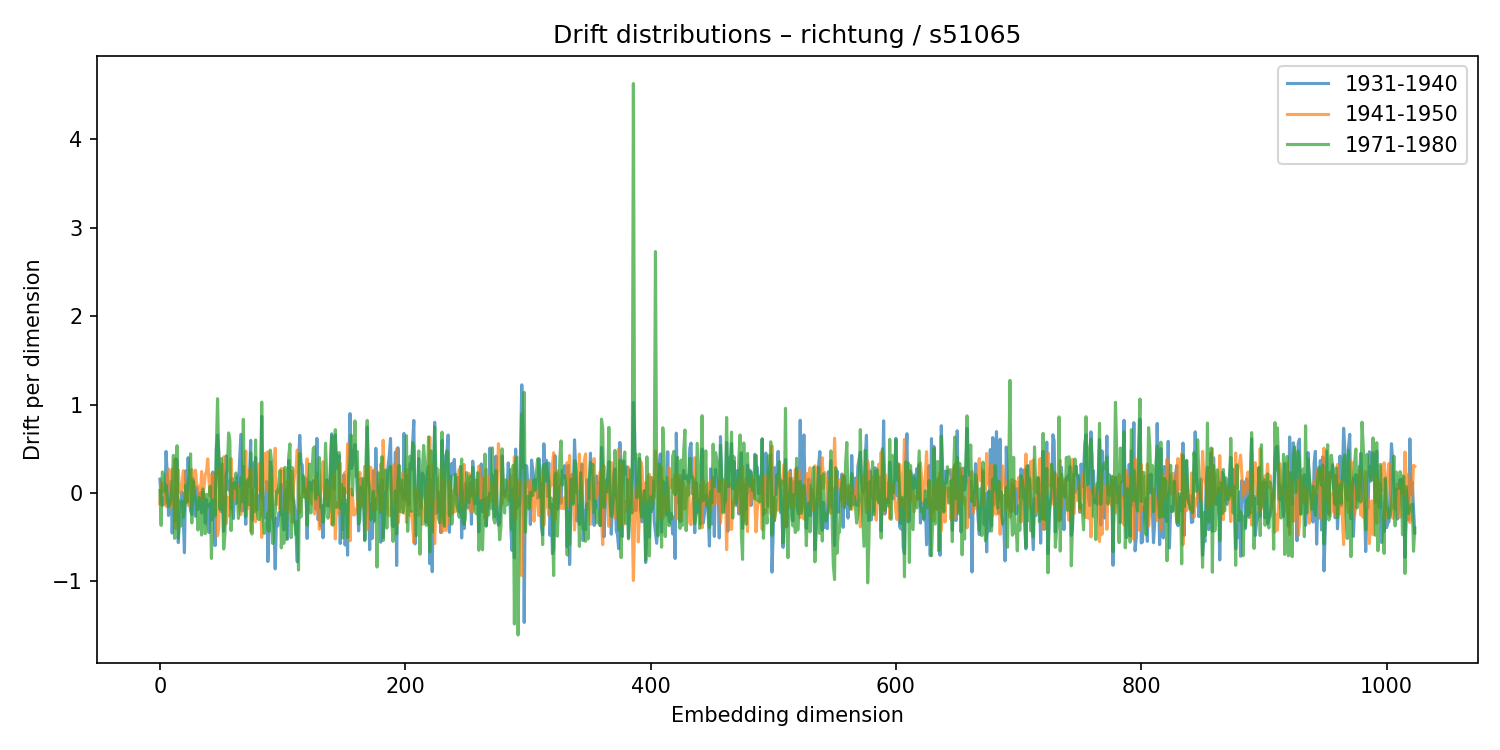

The file beside this chart, header and first rows:
1931-1940, 1941-1950, 1971-1980
0.1563, -0.1207, 0.02733
-0.06135, 0.1177, -0.3676
-0.1406, 0.004465, 0.2376
-0.05905, 0.01185, 0.2033
-0.1211, 0.01758, 0.0193
0.4692, -0.1507, 0.0879
0.2035, 0.1223, -0.05827
-0.2549, 0.27, -0.1562
-0.05352, 0.2088, -0.1305
0.1323, -0.1627, -0.06331
-0.4548, 0.269, 0.1047
-0.03572, -0.0616, 0.4254
-0.3224, 0.3726, -0.5131
0.3878, -0.4021, 0.03835
0.3554, -0.1502, 0.5335
-0.563, 0.2626, -0.5148
-0.09554, 0.04665, -0.309
-0.1206, -0.0007103, -0.3751
0.009614, 0.05432, -0.09012
-0.2625, 0.2512, -0.2748
-0.6765, 0.2394, -0.1825
0.2495, -0.06919, 0.0849
-0.09244, -0.02727, -0.1056
0.3992, -0.1392, 0.1342
-0.05694, -0.0035, 0.1961
-0.201, -0.1368, 0.4422
-0.2441, 0.2671, -0.3399
0.1603, -0.0141, 0.1335
0.08848, 0.05896, 0.02048
-0.2639, 0.2574, -0.07096
0.06063, 0.0866, -0.1458
-0.1873, 0.07976, -0.4206
-0.06693, -0.06951, -0.05165
0.003315, -0.0344, -0.1219
-0.2267, 0.2416, -0.4766
0.005467, -0.08559, 0.04567
-0.06571, 0.07101, -0.1297
-0.342, 0.21, -0.4611
-0.07818, 0.239, -0.01588
-0.3501, 0.3854, -0.1572
-0.4477, 0.146, -0.04752
-0.1172, -0.03571, 0.07463
-0.3053, 0.2091, -0.7411
0.237, -0.03095, -0.2122
0.07687, -0.07626, -0.07604
-0.5953, 0.2202, -0.2601
0.4904, -0.1748, 0.4909
0.656, -0.4848, 1.066
0.4711, -0.4003, 0.3009
-0.1827, 0.287, -0.1852
-0.2106, -0.1371, 0.3882
0.3281, -0.04975, -0.0688
-0.4343, 0.4082, -0.6359
-0.1508, 0.01537, -0.4748
0.4198, -0.3492, 0.2017
0.1106, -0.04742, 0.2646
0.03505, -0.2632, 0.6791
0.1339, -0.2271, 0.5978
-0.1783, 0.3881, -0.4258
0.1633, 0.08777, 0.04021
... 964 more rows
